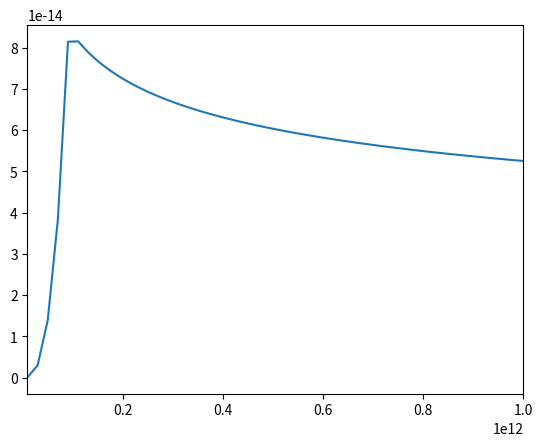

Here is the Python script that generated this plot:
""" Estimate nu * f_nu for the radio data """

import numpy as np
import matplotlib.pyplot as plt

def get_flux(freq):
    peak_freq = 92 *1e9
    peak_flux = 92 *1e-3 * 1e-23
    flux = np.zeros(len(freq))
    choose = freq <= peak_freq
    flux[choose] = peak_flux * (freq[choose]/peak_freq)**2
    choose = freq > peak_freq
    flux[choose] = peak_flux * (freq[choose]/peak_freq)**(-1.2)
    return flux


# on Day 22

nu = np.linspace(10e9, 1000e9)
flux = get_flux(nu)

plt.plot(nu, nu*flux)
plt.xlim(10e9, 1000e9)
plt.show()


